Run: headless pygame with SDL's dummy video driver; simulated clock (each Clock.tick advances the game by its frame time, no real sleeping); random seed 0; keys injected as events and as key.get_pressed() state; no mouse input.
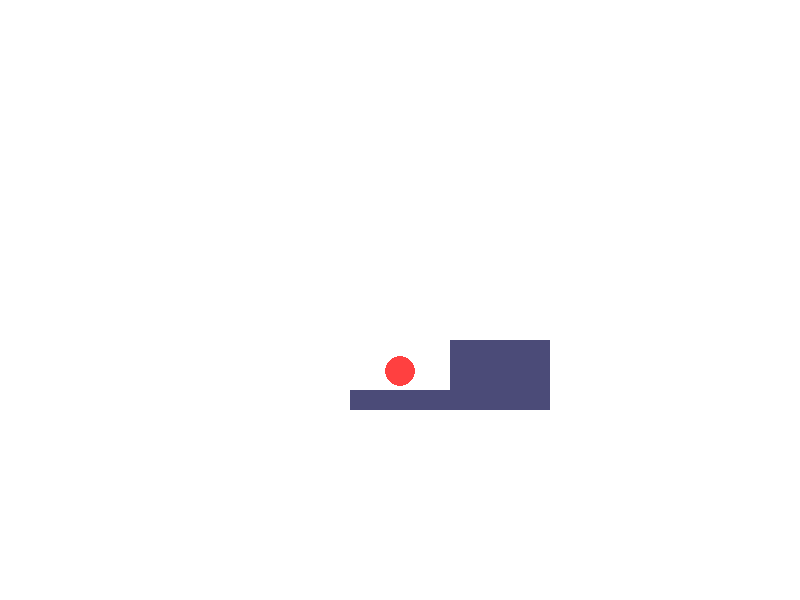
Frame 1 of 4 · flips 1–60 · no input
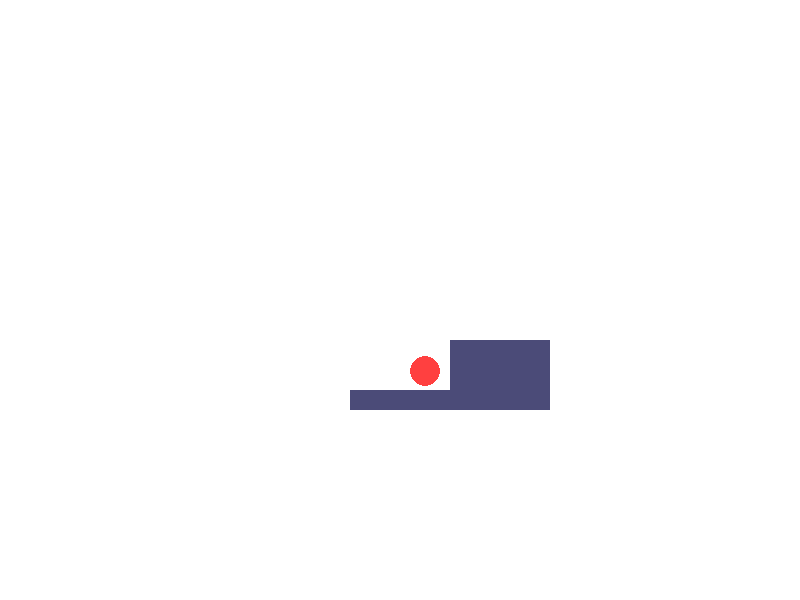
Frame 2 of 4 · flips 61–180 · tapped SPACE, RETURN · held RIGHT (→), D
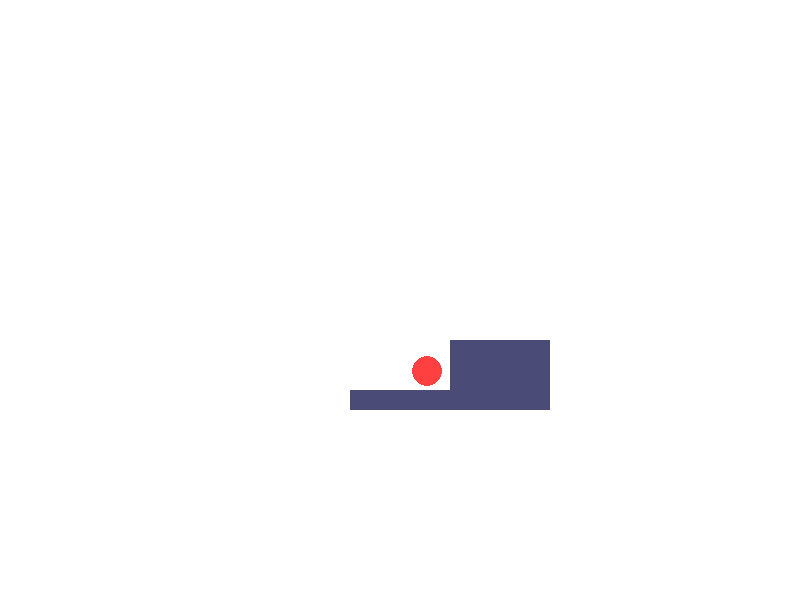
Frame 3 of 4 · flips 181–300 · held DOWN (↓), S
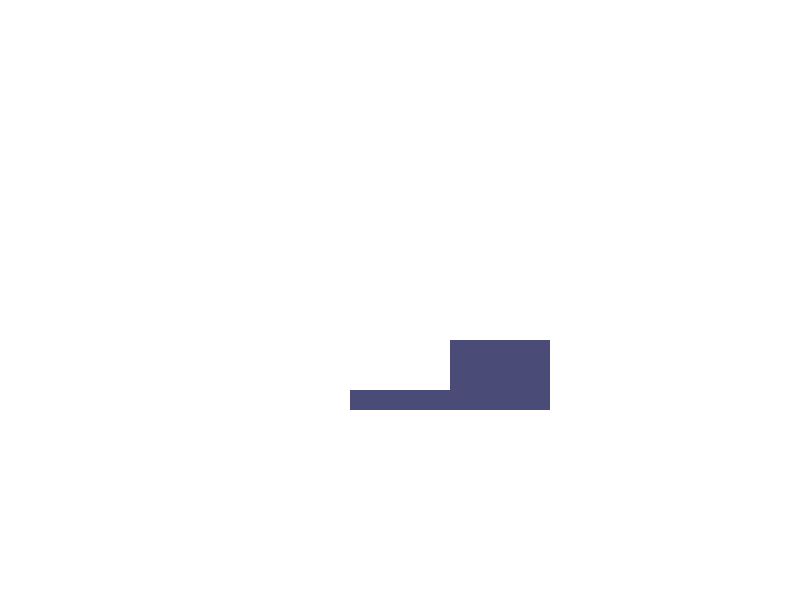
Frame 4 of 4 · flips 301–420 · held LEFT (←), A, UP (↑), W

The pygame program that drew these frames:

'''
Tutorial demonstrates how to create a game window with Python Pygame.

Any pygame program that you create will have this basic code
'''

import pygame
import sys
import math

def sign(num):
    if(num == 0):
        return(0)
    else:
        return(abs(num)/num)

class Player(pygame.sprite.Sprite):
    def __init__(self, x, y):
        super(Player, self).__init__()
        self.width = 30
        self.height = 30
        self.color = (255, 64, 64)
        self.image = pygame.Surface((self.width, self.height), pygame.SRCALPHA, 32)
        self.image = self.image.convert_alpha()
        pygame.draw.ellipse(self.image, self.color, (0, 0, self.width, self.height), width=0)
        self.rect = self.image.get_rect(center = (x, y))
        self.deltax = 0
        self.deltay = 0
        self.x = self.rect.centerx
        self.y = self.rect.centery

    def move(self, grounded):
        key = pygame.key.get_pressed()
        if(key[pygame.K_LEFT]):
            self.deltax -= 0.5
        if(key[pygame.K_RIGHT]):
            self.deltax += 0.5
        if(key[pygame.K_UP] and grounded):
            self.deltay -= 10
        if(not key[pygame.K_LEFT] and not key[pygame.K_RIGHT] and self.deltax != 0):
            self.deltax = (abs(self.deltax)-0.5) * abs(self.deltax)/self.deltax
        self.deltay += 0.6
        self.x += self.deltax
        self.y += self.deltay
        self.rect.centerx = self.x
        self.rect.centery = self.y
        if(self.deltay > 10):
            self.deltay = 10
        if(self.deltax < -4):
            self.deltax = -4
        if(self.deltax > 4):
            self.deltax = 4

    def collideblock(self, object):
        grounded = False
        if(pygame.sprite.collide_mask(self, object)):
            correct = [0, 0]
            yd = 0
            xd = 0
            if(self.rect.bottom > object.rect.top and self.y < object.rect.top):
                yd = object.rect.top - self.rect.bottom
                grounded = True
            elif(self.rect.top < object.rect.bottom and self.y > object.rect.bottom):
                yd = object.rect.bottom - self.rect.top
            if(self.rect.right > object.rect.left and self.x < object.rect.left):
                xd = object.rect.left - self.rect.right
            elif(self.rect.left < object.rect.right and self.x > object.rect.right):
                xd = object.rect.right - self.rect.left
            hd = (xd**2 + yd**2)**(1/2)
            if(xd != 0):
                th = math.atan(yd/xd)
            else:
                th = math.pi/2
            w = self.width/2
            h = self.height/2
            hyp = w*h/((h**2*math.cos(th)**2 + w**2*math.sin(th)**2)**(1/2))
            correct = [sign(xd)*abs((hyp-hd)*math.cos(th)), sign(yd)*abs((hyp-hd)*math.sin(th))]
            self.x += correct[0]
            self.y += correct[1]
            print(correct[1])
            print(hyp-hd)
            print(abs(correct[1]/(hyp-hd)))
            self.deltax -= self.deltax * abs(correct[0]/(hyp-hd))
            self.deltay -= self.deltay * abs(correct[1]/(hyp-hd))
            self.rect.centerx = self.x
            self.rect.centery = self.y
        return(grounded)


class Block(pygame.sprite.Sprite):
    def __init__(self, x, y, width, height, color):
        super(Block, self).__init__()
        self.image = pygame.Surface((width, height))
        self.image.fill(color)
        self.rect = self.image.get_rect(center = (x, y))
        self.width = width
        self.height = height

# Initialize Pygame and give access to all the methods in the package
pygame.init()

# Set up the screen dimensions
screen_width = 800
screen_height = 600
screen = pygame.display.set_mode((screen_width, screen_height))
pygame.display.set_caption("Grapple")

# Define colors
WHITE = (255, 255, 255)
BLUE = (0, 0, 255)

# Create clock to later control frame rate
clock = pygame.time.Clock()

player = Player(400, 300)

blocks = pygame.sprite.Group()
blocks.add(Block(400, 400, 100, 20, (75, 75, 120)))
blocks.add(Block(500, 375, 100, 70, (75, 75, 120)))

onground = False

# Main game loop
running = True
while running:
    # Event handling
    for event in pygame.event.get(): # pygame.event.get()
        if event.type == pygame.QUIT:
            running = False

    # Fill the screen with a color (e.g., white)
    screen.fill(WHITE)

    player.move(onground)
    onground = False
    for block in blocks:
        if(player.collideblock(block)):
            onground = True
    screen.blit(player.image, player.rect.topleft)

    blocks.draw(screen)

    # Update the display
    pygame.display.flip()

    # Set a frame rate to 60 frames per second
    clock.tick(60)

# Quit Pygame properly
pygame.quit()
sys.exit()
